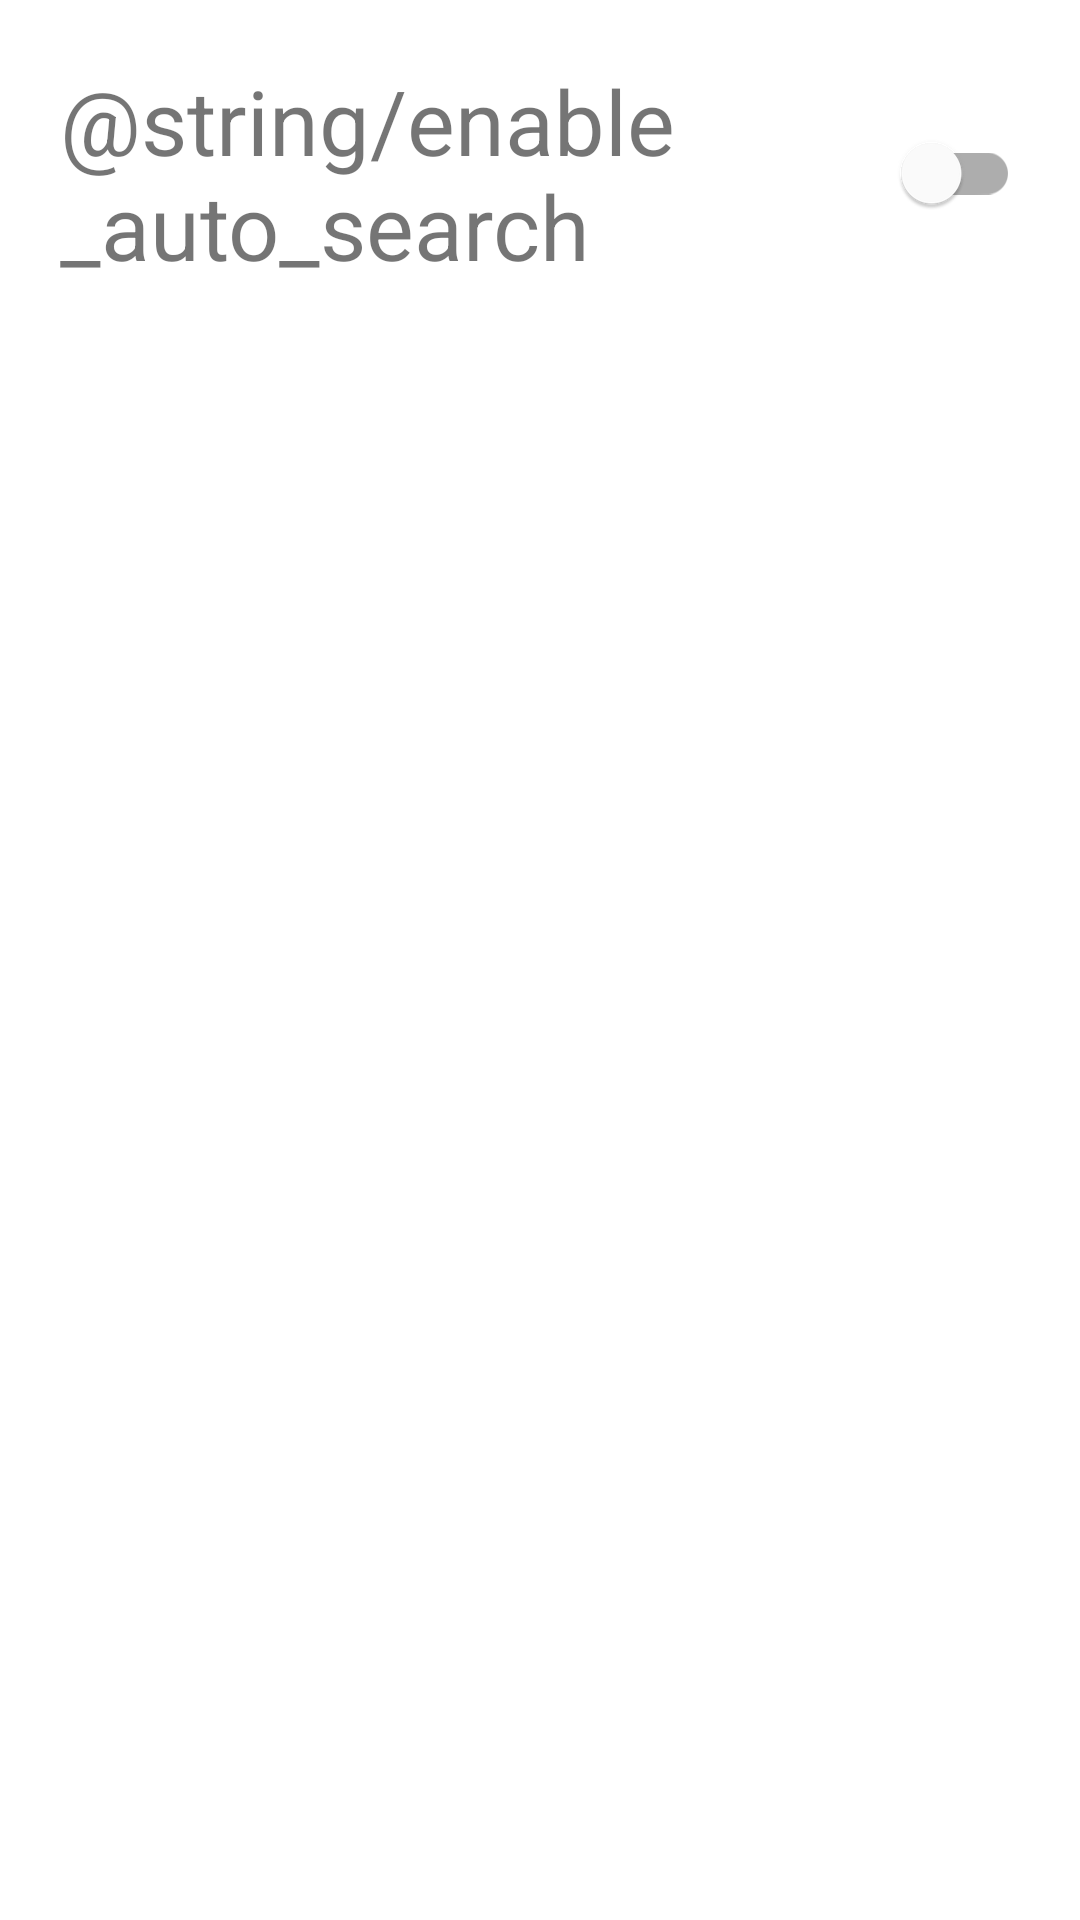

Write the Android layout XML for this screen, with the resource values it uses.
<!-- AndroidManifest.xml: application theme Theme.GithubRepoSearch -->
<!-- res/layout/fragment_setting.xml -->
<?xml version="1.0" encoding="utf-8"?>
<androidx.constraintlayout.widget.ConstraintLayout xmlns:android="http://schemas.android.com/apk/res/android"
    xmlns:app="http://schemas.android.com/apk/res-auto"
    android:layout_width="match_parent"
    android:layout_height="match_parent"
    android:padding="20dp">

    <com.google.android.material.textview.MaterialTextView
        android:id="@+id/tv_enable_auto_search"
        android:layout_width="0dp"
        android:layout_height="wrap_content"
        android:text="@string/enable_auto_search"
        android:textSize="@dimen/setting_title"
        app:layout_constraintEnd_toStartOf="@id/sw_auto_search"
        app:layout_constraintStart_toStartOf="parent"
        app:layout_constraintTop_toTopOf="parent" />

    <com.google.android.material.switchmaterial.SwitchMaterial
        android:id="@+id/sw_auto_search"
        android:layout_width="wrap_content"
        android:layout_height="wrap_content"
        app:layout_constraintBottom_toBottomOf="@id/tv_enable_auto_search"
        app:layout_constraintEnd_toEndOf="parent"
        app:layout_constraintTop_toTopOf="@id/tv_enable_auto_search" />

</androidx.constraintlayout.widget.ConstraintLayout>
<!-- resources referenced by this layout -->
<resources>
  <dimen name="setting_title">30sp</dimen>
  <style name="Theme.GithubRepoSearch" parent="Theme.MaterialComponents.DayNight.DarkActionBar">
          
          <item name="colorPrimary">@color/purple_500</item>
          <item name="colorPrimaryVariant">@color/purple_700</item>
          <item name="colorOnPrimary">@color/white</item>
          
          <item name="colorSecondary">@color/teal_200</item>
          <item name="colorSecondaryVariant">@color/teal_700</item>
          <item name="colorOnSecondary">@color/black</item>
          
          <item name="android:statusBarColor">?attr/colorPrimaryVariant</item>
          
      </style>
  <!-- not gathered from this repository: default colours our renderer supplied (Android Studio template values) -->
  <color name="purple_500">#FF6200EE</color>
  <color name="purple_700">#FF3700B3</color>
  <color name="teal_200">#FF03DAC5</color>
  <color name="teal_700">#FF018786</color>
  <color name="black">#FF000000</color>
  <color name="white">#FFFFFFFF</color>
</resources>
